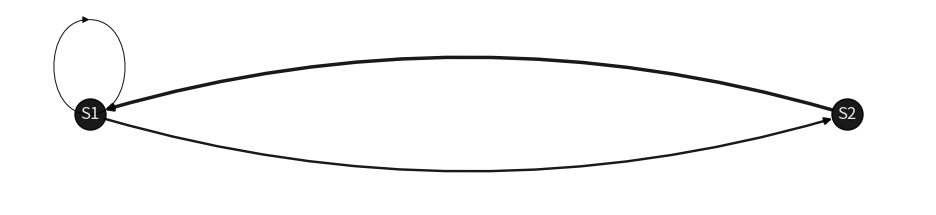

Python code for this plot: (Note: this script raises an exception after producing the figure.)
#!/usr/bin/env python
# coding: utf-8

# # Markov Chains & Markov Dynamics
# 
# Let's say an event can exist in two **states**, represented in a **State Vector** $S_t = \begin{bmatrix} s_{1,t} \\ s_{2,t} \end{bmatrix}$ (at time $t$), and there is a probability $p_{i,j}$ to transfer information from state $s_i$ to state $s_j$. All such probabilities can be accounted together in a **Transfer Matrix**, $P = \begin{bmatrix} p_{1,1} & p_{1,2} \\ p_{2,1} & p_{2,2} \end{bmatrix}$. Also given that these are probabilities, we have that $\sum_{j=1}^{n} p_{i,j} = 1$. We find:<br/>
# &emsp;&emsp;&emsp;&emsp;$P_{2\times2} = \begin{bmatrix} 1-p_{1,2} & p_{1,2} \\ p_{2,1} & 1-p_{2,1} \end{bmatrix}$,<br/>
# &emsp;&emsp;&emsp;&emsp;$P_{3\times3} = \begin{bmatrix}
#     1-(p_{1,2}+p_{1,3}) & p_{1,2} & p_{1,3}\\
#     p_{2,1} & 1-(p_{2,1}+p_{2,3}) & p_{2,3}\\
#     p_{3,1} & 1-p_{3,2} & 1-(p_{3,1}+p_{3,2})
# \end{bmatrix}$, and so on...
# 
# 
# #### Markov Property:
# 
# 1. Memory-lessness: the transfer matrix $P$ is not dependent on time or the value of information in the states prior to the present state.
# 2. Homogeneity: the function of information transfer will remain the same regardless of the information in the state. i.e. the probability of information transfer from State $s_i$ to $s_j$ will remain $p_{i,j}$ for all time $t$.
# 
# &emsp;&emsp;&emsp;&emsp;We can then write a function using these tranfer probabilities such that $s_{i,t+\Delta t} = \sum_{j=1}^{n} s_{j,t}\cdot p_{i,j}$, for all $i \in \{1,2,...,n\}$. Our new state vector $S$ at any given time $(t+\Delta t)$ can be written as:<br/>
# &emsp;&emsp;&emsp;&emsp;$\begin{align}
# S_{t+\Delta t} &= \begin{bmatrix}s_{i,t+\Delta t}\end{bmatrix}\\
# &= \begin{bmatrix}\sum_{j=1}^{n} s_{j,t}\cdot p_{i,j}\end{bmatrix}\\
# &= \begin{bmatrix}s_{i,t}\end{bmatrix}\cdot\begin{bmatrix}p_{i,j}\end{bmatrix}\\
# \therefore S_{t+\Delta t} &= S_t\cdot P
# \end{align}$
# 
# <br/>Simply put, a network of such events, connected by directed edges whose strength are the probabilities, is called a 'Markov Chain'.
# 
# <br/>

# In[1]:


# Initialize Libraries
import numpy as np
from matplotlib import pyplot as plt
import networkx as nx


# In[2]:


# Function calculates and collects all the states for the Markov Process
def solve_for_markov_process(init_state, transition_mat, iterate_len=0, convergence_rounding=5):
    init_state = np.asarray(init_state).ravel();
    transition_mat = np.asmatrix(transition_mat).T;
    sz = len(init_state);
    if len(init_state) != np.unique(transition_mat.shape): return [];
    
    # Iterate over the states if specific number of steps are provided...
    if iterate_len > 0:
        sn = np.zeros([iterate_len,sz]);
        sn[0,:] = init_state;
        for state in np.arange(1,iterate_len):
            sn[state,:] = np.asarray([
                np.dot(np.asarray(sn[state-1,:]).ravel(),np.asarray(el).ravel())
                for el in transition_mat
            ]);
        return sn;
    
    # Iterate over the states until convergence is reached...
    sn = [];
    sn.append(init_state);
    factval = np.math.factorial(sz);
    while True:
        if len(sn)>factval:
            idx = np.sort(len(sn) - np.arange(factval) - 1);
            idy = np.sort(len(sn) - np.arange(factval) - 2);
            if np.round(np.mean(
                np.asmatrix(sn[(len(sn)-factval):len(sn)]).ravel()
                - np.asmatrix(sn[(len(sn)-factval-1):(len(sn)-1)]).ravel(),
            axis=0), convergence_rounding).all() == 0:
                break;
        sn.append(np.asarray([
            np.dot(np.asarray(sn[-1]).ravel(),np.asarray(el).ravel())
            for el in transition_mat
        ]));
    return np.asarray(sn);

# Plots all Markov States based on the 'solve_for_markov_process()' function
def plot_markov_states(s0, p):
    sn = solve_for_markov_process(s0, p);
    plt.plot(sn, linewidth=2);
    plt.ylim([0,1]);
    plt.title(f'S_0 = {np.round(s0,3)}\nS_n = {np.round(np.asarray(sn)[-1,:],3)}');
    plt.grid();

# Draw/Plot the Markov Chain based on the Transfer Matrix (P)
def draw_markov_chain(p, layout_type=0, print_prob=True):
    fig = plt.figure(figsize=(10,7));
    ax = fig.add_subplot(111, aspect='equal');

    G = nx.DiGraph(p);
    if layout_type==1: pos = nx.planar_layout(G);
    elif layout_type==2: pos = nx.kamada_kawai_layout(G);
    else: pos = nx.circular_layout(G);
    if print_prob:
        [print(f'(S{edge[0]+1}, S{edge[1]+1}): {np.round(p[edge],4)}', end='\t\t') for edge in G.edges()];

    nx.draw(
        G, pos,
        edge_color='black', linewidths=1, width=np.asarray([G[i][j]['weight']*2.5 for i,j in G.edges()]),
        node_size=500, node_color='k', alpha=0.9, font_color='w',
        labels={node: f'S{node+1}' for node in G.nodes()},
        connectionstyle='arc3, rad=0.15'
    );
    plt.axis('off');

    fig.tight_layout(pad=3);
    plt.show();
    del fig, ax;

# Get Probabilities of State ending in an Absorbing State:
def get_p2as_prob(p):
    as_s = np.where(p==1)[0];               # Absorbing States (AS)
    if len(as_s)==0: return np.array([]);   # Check if P is Absorbing
    
    # Get the Non-Absorbing States (NAS)
    nas = np.setdiff1d(np.arange(p.shape[0]), as_s);
    reorder = np.append(np.asarray(as_s), nas);
    
    # Record the Sub-Matrices:
    I_m = np.eye(len(as_s));
    R = p[np.meshgrid(nas,as_s)].T;
    Q_n = p[np.meshgrid(nas,nas)].T;
    
    # Calculate the NAS to AS probabilities
    I_n = np.eye(len(nas));
    F = np.linalg.inv(I_n-Q_n);
    nas2as = F * R;
    
    # Return All-to-AS probabilities
    all2as = np.concatenate((I_m, nas2as), axis=0);
    return all2as[np.argsort(reorder),:];


# **Basic idea:**
# Let's assume that $t\rightarrow n$ and $\Delta t\rightarrow1$
# 
# $S_{n+1} = S_n\cdot P$. <br>
# $\ $ $\ $ $\ $ where, $\ $ $S_n$ := State Vector at instance $n$. <br>
# $\ $ $\ $ $\ $ $\ $ $\ $ $\ $ $P$ := transition matrix of size $k\times k$.
# 
# $P$ maintains its transition values no matter what; i.e. it is temporally invariant.
#     i.e. if $S_0$ := initial state of a system; <br/>
#     $\ $ $\ $ $\ $ $S_1 = S_0\cdot P$ <br/>
#     $\ $ $\ $ $\ $ $S_2 = S_1\cdot P = (S_0\cdot P)\cdot P = S_0\cdot P^2$<br/>
#     $\ $ $\ $ $\ $ $S_3 = S_2\cdot P = (S_0\cdot P^2)\cdot P = S_0\cdot P^3$<br/>
#     $\ $ $\ $ $\ $ $\vdots$<br/>
#     $\ $ $\ $ $\ $ $S_n = S_0\cdot P^n$<br/>
# <br/>

# As an example, let $P = \begin{bmatrix}0.3 & 0.7\\1.0 & 0.0\end{bmatrix}$
# and $\ S_0 = \begin{bmatrix}0.8 & 0.2\end{bmatrix}$;
# 
# We find:<br/>
# $S_1 = \begin{bmatrix}0.44 & 0.56\end{bmatrix}$,<br/>
# $S_2 = \begin{bmatrix}0.692 & 0.308\end{bmatrix}$,<br/>
# $S_3 = \begin{bmatrix}0.516 & 0.484\end{bmatrix}$,<br/>
# $\vdots$ <br/>
# $S_S \approx \begin{bmatrix}0.588 & 0.412\end{bmatrix}$ at instance '$n_S$'.
# 
# Let's simulate this part...

# In[3]:


s0 = np.asarray([0.8, 0.2]);
p = np.asmatrix([[0.3,0.7],[1,0]]);

print(f'P = {np.round(p,4)}\n');
draw_markov_chain(p, layout_type=1);


# In[4]:


# The function 'solve_for_markov_process' calculates all transitions
print('All state transitions:\n');
print(solve_for_markov_process(s0, p));

# The function 'plot_markov_states' plots all 'solve_for_markov_process' outputs
fig = plt.figure(figsize=(8,5));
ax = fig.add_subplot(111);
plot_markov_states(s0, p);
plt.show();
del fig, ax;


# In fact, we find that if $S_n = S_S$, then $S_{n+1} = S_S$.
# 
# Such states, $S_S$, are called **Steady States**. All transfer matrices ($P$) which end in such states are called **Regular Markov chains**. These markov chains have a property where the chain will converge at the Steady State no matter what the initial state ($S_0$) is.

# In[5]:


fig = plt.figure(figsize=(13,10));
for el in np.arange(4)+1:
    s0 = np.absolute(np.random.random(p.shape[0]));
    s0 /= np.sum(s0);
    ax = fig.add_subplot(3,2,el);
    plot_markov_states(s0, p);
del el;

ax = fig.add_subplot(3,2,5); plot_markov_states(np.array([0,1]), p);
ax = fig.add_subplot(3,2,6); plot_markov_states(np.array([1,1])/p.shape[0], p);

fig.tight_layout(pad=3);
plt.show();
del fig, ax, s0;


# <br/><big>This holds true for most real-life markov chain models, no matter the size of the model. For example:</big>

# In[6]:


# Size-3 Markov Chains:
sz = 3;

p = np.absolute(np.random.random([sz,sz]));
p = np.asmatrix([el/np.sum(el) for el in p]);
print(f'P = {np.round(p,4)}\n');
draw_markov_chain(p);

fig = plt.figure(figsize=(13,10));
for el in np.arange(4)+1:
    s0 = np.absolute(np.random.random(p.shape[0]));
    s0 /= np.sum(s0);
    ax = fig.add_subplot(3,2,el);
    plot_markov_states(s0, p);
del el;

ax7 = fig.add_subplot(3,2,5); plot_markov_states(np.array([0,0,1]), p);
ax8 = fig.add_subplot(3,2,6); plot_markov_states(np.array([1,1,1])/3, p);

fig.tight_layout(pad=3);
plt.show();
del fig, ax, s0, sz;


# In[7]:


# Size-5 Markov Chains:
sz = 5;

p = np.absolute(np.random.random([sz,sz]));
p = np.asmatrix([el/np.sum(el) for el in p]);
print(f'P = {np.round(p,4)}\n');
draw_markov_chain(p);

fig = plt.figure(figsize=(13,8));
for el in np.arange(2)+1:
    s0 = np.absolute(np.random.random(sz));
    s0 /= np.sum(s0);
    ax = fig.add_subplot(2,2,el);
    plot_markov_states(s0, p);
del el;

s0 = np.zeros(sz); s0[np.random.choice(np.arange(sz))] = 1;
ax = fig.add_subplot(2,2,3); plot_markov_states(s0, p);
ax = fig.add_subplot(2,2,4); plot_markov_states(np.ones(sz)/sz, p);

fig.tight_layout(pad=3);
plt.show();
del fig, ax, s0, sz;


# <br/>... even size-105 markov chains, but that will require a lot of computational power. So, let's jump to a different type of markov chains/states...

# ##### Absorbing Markov Chains and Absorbing States:
# 
# Absorbing Markov Chains are such that there exists at least one such node/state that only has connections coming inwards and that all nodes/states can be linked to it. That is, if the transfer matrix, $P = P_A$, has one or more elements which is of the type $[0,0,...0,1,0,...,0]$, then all transitions to the state are possible, but a transition out of this state is not possible. In this case, the transfer matrix ends in an Absorbing State ($S_A$), such that all the values of vector $S$ are zero except $S[k] = 1$.
# 
# Let's take the example of Size-3 Markov chain from earlier, and make one state absorbing...

# In[8]:


sz = 3; abs_state = np.random.choice(sz);

p = np.absolute(np.random.random([sz,sz]));
p = np.asmatrix([el/np.sum(el) for el in p]);
p[abs_state,:] = 0; p[abs_state,abs_state] = 1;
print(f'P = {np.round(p,4)}\n');
draw_markov_chain(p, layout_type=1);
print(f'That is, S{abs_state+1} is the Absorbing State.\n');

fig = plt.figure(figsize=(13,7));
for el in np.arange(3)+1:
    s0 = np.absolute(np.random.random(p.shape[0]));
    s0 /= np.sum(s0);
    ax = fig.add_subplot(2,2,el);
    plot_markov_states(s0, p);
del el;

s0 = np.zeros(p.shape[0]);
s0[np.random.choice(np.setdiff1d(np.arange(p.shape[0]),abs_state))]=1;
ax = fig.add_subplot(2,2,4); plot_markov_states(s0, p);

fig.tight_layout(pad=3);
plt.show();
del fig, ax, s0, sz, abs_state;


# <br/>Such tranfer matrices have the form of: $P_{A\ ((m+n)\times(m+n))} = \begin{bmatrix}I_m&O\\R&Q_n\end{bmatrix}$.
# 
# One can then define the _Fundamental Matrix_ as: $F_n = (I_n - Q_n)^{-1}$;
# 
# And then find the matrix of probabilities of starting in Non-Absorbing State and ending in an Absorbing State as $F\cdot R$.
# 
# <br/><hr/><br/>
# 
# Let's try this out for the problem above. We already know what the Markov Chain looks like...

# In[9]:


# Absorbing States (AS)
as_s = np.where(p==1)[0];

# Get the Non-Absorbing States (NAS)
nas = np.setdiff1d(np.arange(p.shape[0]), as_s);

# Reorder the matrix to get the form for Absorbing Transfer Matrix:
reorder = np.append(np.asarray(as_s), nas);
p_absorbing = p[np.meshgrid(reorder,reorder)].T;

print(f'\nP-Absorbing (re-ordered P):\n{p_absorbing}');

# Storing the Sub-Matrices:
I_m = np.eye(len(as_s));
R = p[np.meshgrid(nas,as_s)].T;
Q_n = p[np.meshgrid(nas,nas)].T;

# Calculate the NAS to AS probabilities
I_n = np.eye(len(nas));
F = np.linalg.inv(I_n-Q_n);
nas2as = F * R;

print(f'\nProbabilities that NAS will end up in AS: (re-ordered list)\n{nas2as}');

# Add AS-to-AS with NAS-to-AS probabilities
all2as = np.concatenate((I_m, nas2as), axis=0);

# Re-arrange all the values according to the list of the States:
print(f'\nAll arranged probabilities:\n{all2as[np.argsort(reorder),:]}');


# <br/>
# <big>
#     The calculations reflect those from the function <i>get_p2as_prob( )</i><br/>
# </big>

# In[10]:


sz = 5; abs_state = np.random.choice(sz);
p = np.absolute(np.random.random([sz,sz]));
p = np.asmatrix([el/np.sum(el) for el in p]);
p[abs_state,:] = 0; p[abs_state,abs_state] = 1;

draw_markov_chain(p, print_prob=False);
p2as = get_p2as_prob(p);
print(p2as);


# <br/>
# <big>
#     &emsp;&emsp;&emsp;Note that the list is all 1's because only 1 Absorbing State (AS) exists in this case. What if more were added? Given below, are examples with 2 and 3 absorbing states. Notice that the probabilities of escaping these states is 0, i.e. if one begins from an AS, they cannot transition out of the state...
# </big>

# In[11]:


sz = 5; abs_state = np.random.choice(sz, 2, replace=False);
p = np.absolute(np.random.random([sz,sz]));
p = np.asmatrix([el/np.sum(el) for el in p]);
p[abs_state,:] = 0; p[abs_state,abs_state] = 1;

draw_markov_chain(p, print_prob=False);
p2as = get_p2as_prob(p);
print(p2as);


# In[12]:


sz = 11; abs_state = np.random.choice(sz, 3, replace=False);
p = np.absolute(np.random.random([sz,sz]));
p = np.asmatrix([el/np.sum(el) for el in p]);
p[abs_state,:] = 0; p[abs_state,abs_state] = 1;

draw_markov_chain(p, print_prob=False);
p2as = get_p2as_prob(p);
print(p2as);


#  

# In[ ]:
